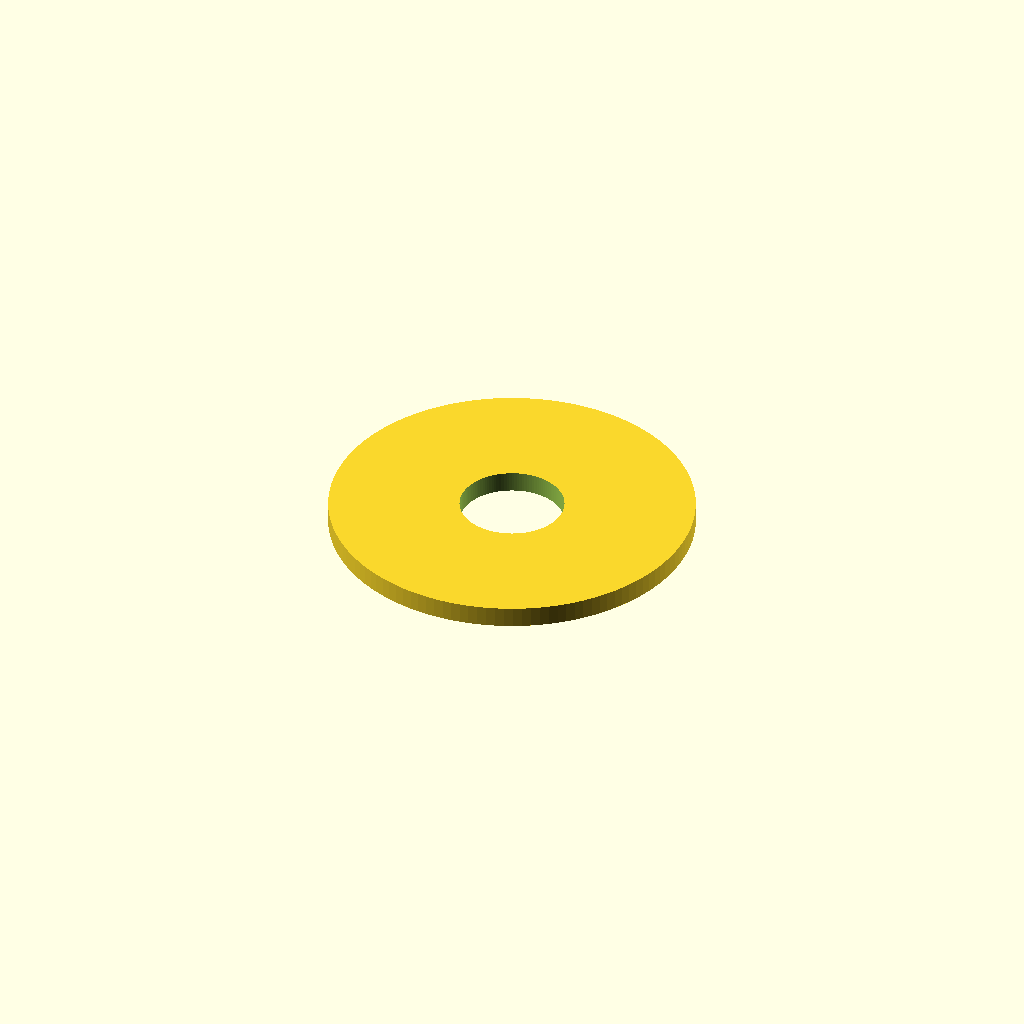
Cell 1 — every parameter at its default value.
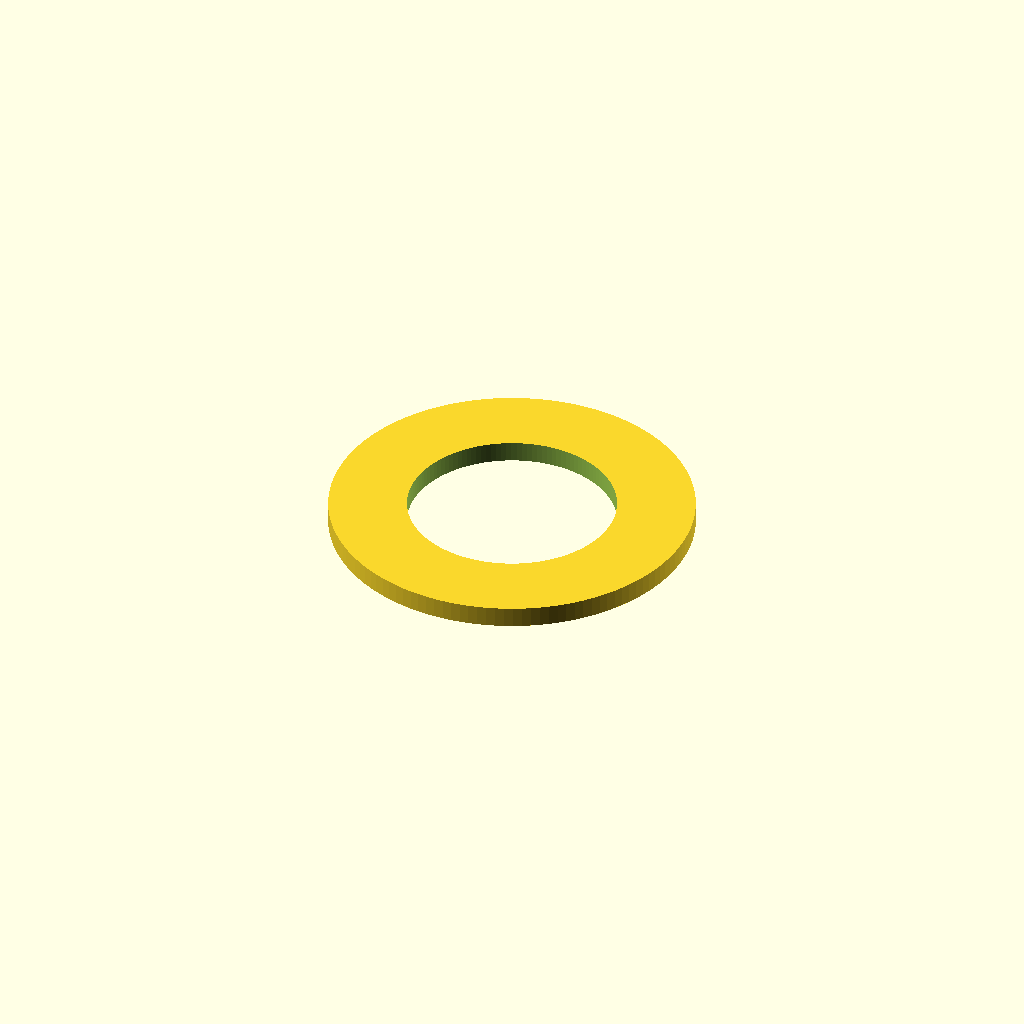
Cell 2 — inner_diameter_mm set to 8, the other parameters unchanged.
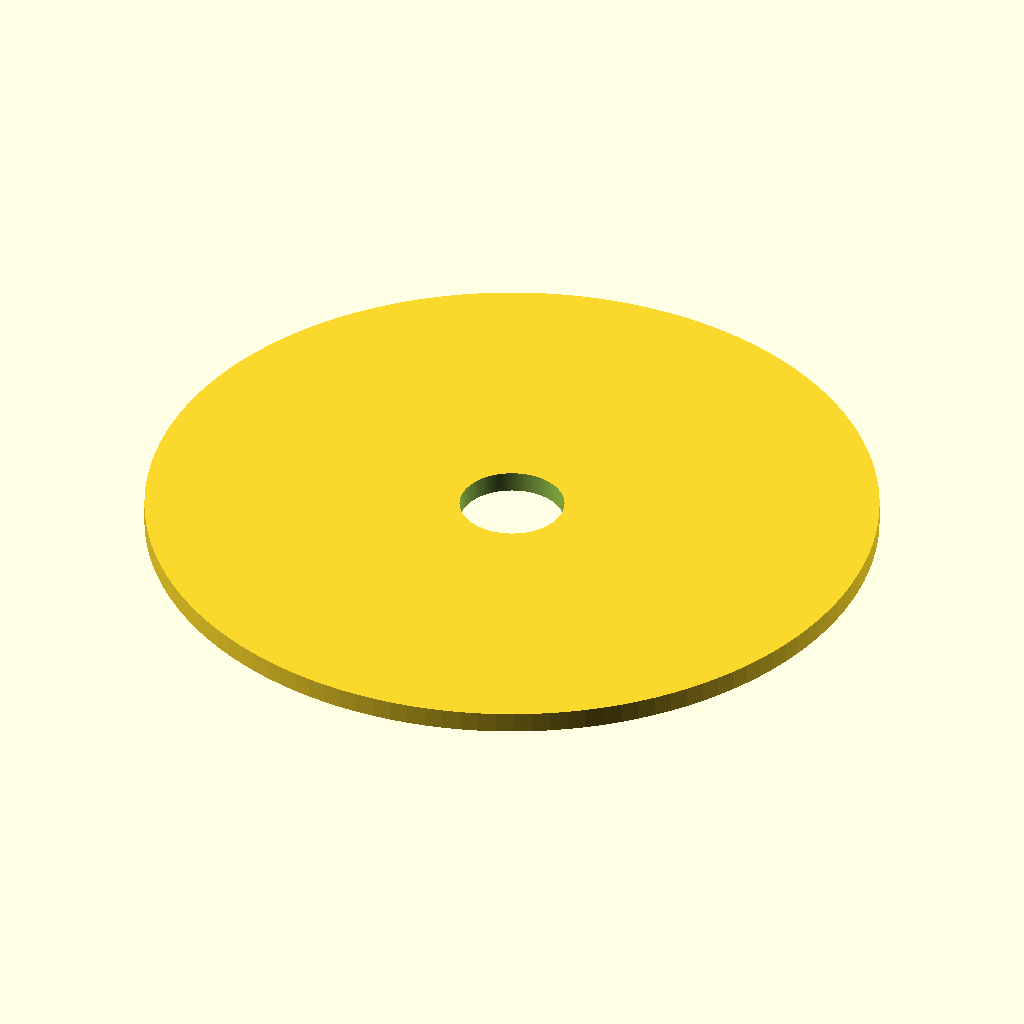
Cell 3: the same model with outer_diameter_mm = 28.
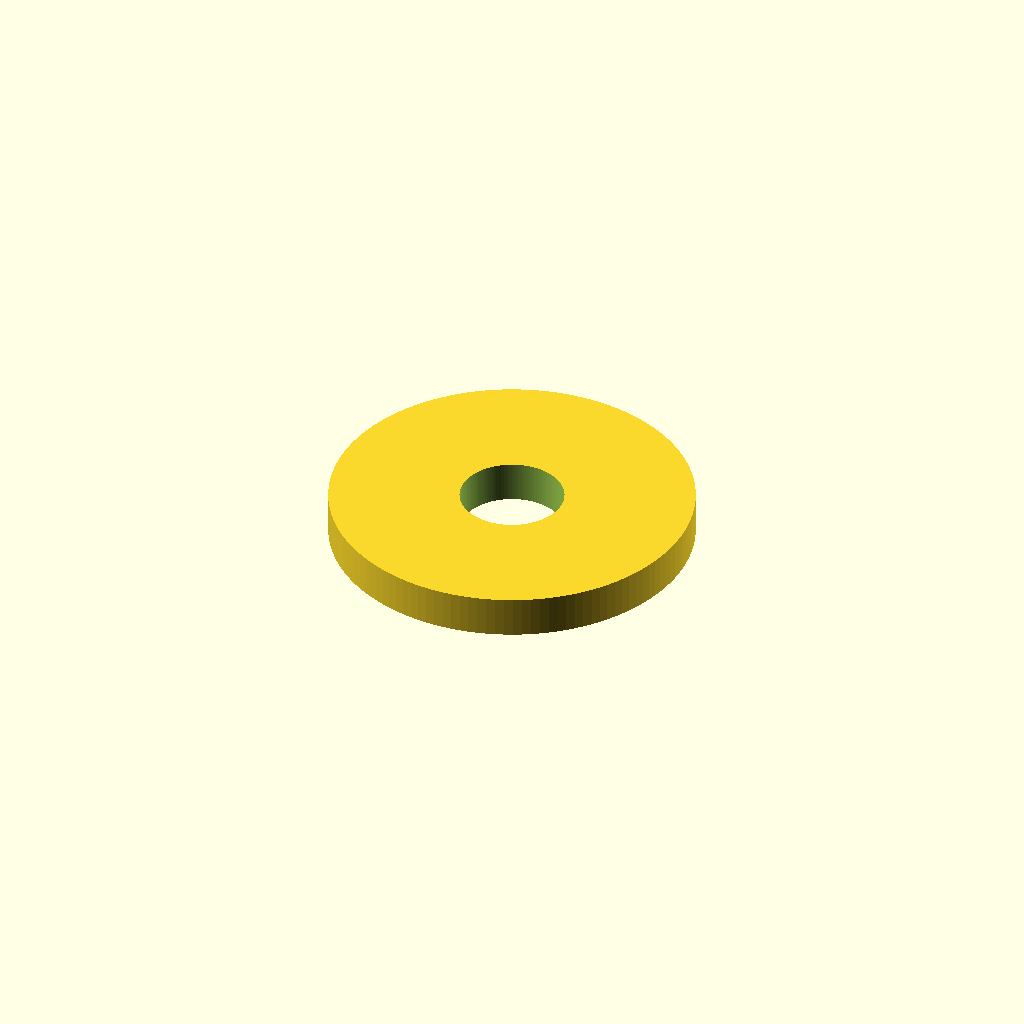
Cell 4: the same model with thickness_mm = 1.6.
All cells are drawn from one camera (rotation 55°, 0°, 25°, orthographic, colour scheme Cornfield), so only the parameter changes between them.
The OpenSCAD source (results/nopscadlib/ablations/no_verification/scad/washer__M4_penny_washer.scad):
// Penny washer (single part)
// 4.0mm inner hole, 14.0mm outer diameter, 0.8mm thickness

inner_diameter_mm = 4.0;
outer_diameter_mm = 14.0;
thickness_mm      = 0.8;

$fn = 128;

difference() {
    cylinder(d = outer_diameter_mm, h = thickness_mm, center = true);
    cylinder(d = inner_diameter_mm, h = thickness_mm + 0.2, center = true);
}
Customizer parameters (derived from the source; name, type, default, range or options):
inner_diameter_mm: number, default 4
outer_diameter_mm: number, default 14
thickness_mm: number, default 0.8
